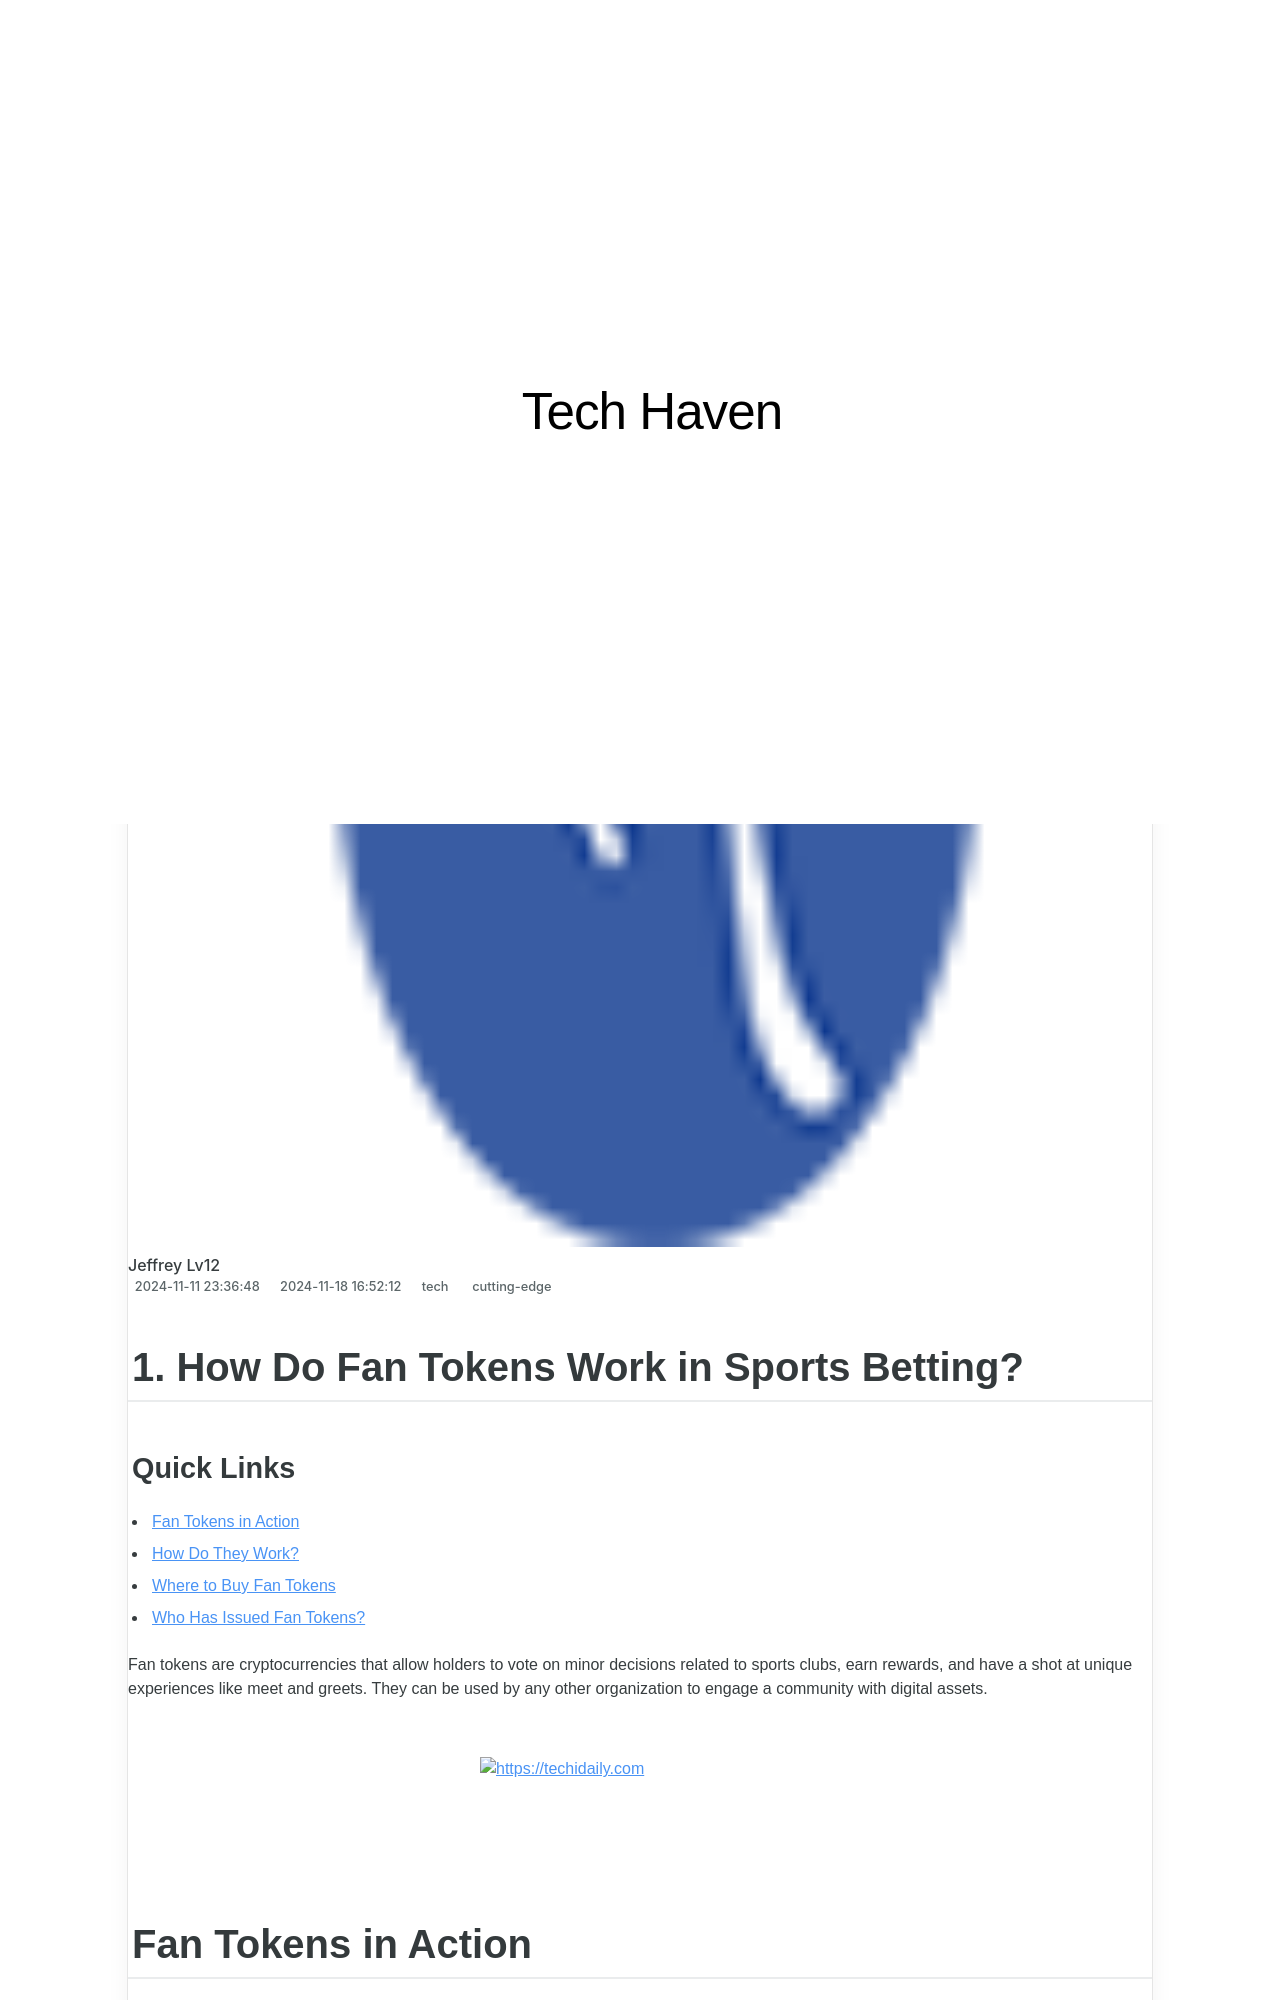

repository: techidaily/site-tech-haven · page: 1-how-do-fan-tokens-work-in-sports-betting/index.html · generator: jekyll

---
title: 1. How Do Fan Tokens Work in Sports Betting?
date: 2024-11-11T23:36:48.794Z
updated: 2024-11-18T16:52:12.604Z
tags:
  - cutting-edge
categories:
  - tech
thumbnail: https://static1.howtogeekimages.com/wordpress/wp-content/uploads/2022/05/shutterstock_778693663.jpg
---

## 1. How Do Fan Tokens Work in Sports Betting?

### Quick Links

* [Fan Tokens in Action](https://youtube-zero.techidaily.com/ed-boosting-video-management-creating-an-effective-youtube-watch-later-list/)
* [How Do They Work?](https://video-ai-editor.techidaily.com/updated-2024-approved-color-correction-mastery-in-fcp-2023-expert-techniques-revealed/)
* [Where to Buy Fan Tokens](https://instagram-videos.techidaily.com/updated-discreetly-discovering-stories-with-these-apps-for-2024/)
* [Who Has Issued Fan Tokens?](https://instagram-video-files.techidaily.com/new-from-obscurity-to-star-in-3-simple-steps/)

 Fan tokens are cryptocurrencies that allow holders to vote on minor decisions related to sports clubs, earn rewards, and have a shot at unique experiences like meet and greets. They can be used by any other organization to engage a community with digital assets.

<!-- affiliate ads begin -->
<a href="https://bluettius.sjv.io/c/5597632/2139113/17108" target="_top" id="2139113">
  <img src="//a.impactradius-go.com/display-ad/17108-2139113" border="0" alt="https://techidaily.com" width="320" height="90"/>
</a>
<img height="0" width="0" src="https://bluettius.sjv.io/i/5597632/2139113/17108" style="position:absolute;visibility:hidden;" border="0" />
<!-- affiliate ads end -->

##  Fan Tokens in Action

 For example, holders of fan tokens can vote on which uniform a team wears. They could also be rewarded with tickets to games or apparel. There are endless possibilities. The concept is still fresh and use cases are still being created.

 Teams that offer these tokens hope to increase engagement and awareness of their teams. Even though we like to think that teams operate with only winning in mind, they ultimately operate as a business. They want to generate income and make money. These teams are beginning to realize that there could be lucrative potential in creating fan tokens.

Related: [Crypto Token vs. Coin: What's the Difference?](https://vimeo-videos.techidaily.com/new-turbo-charging-your-vimeo-views-for-2024/) 

<!-- affiliate ads begin -->
<a href="https://aligracehair.sjv.io/c/5597632/1972670/19272" target="_top" id="1972670">
  <img src="//a.impactradius-go.com/display-ad/19272-1972670" border="0" alt="https://techidaily.com" width="728" height="90"/>
</a>
<img height="0" width="0" src="https://aligracehair.sjv.io/i/5597632/1972670/19272" style="position:absolute;visibility:hidden;" border="0" />
<!-- affiliate ads end -->

##  How Do They Work?

[Socios](https://www.socios.com/usa) is currently the leading fan token platform. Its business model has been copied by other [blockchain](https://facebook-videos.techidaily.com/updated-2024-approved-top-playlist-hits-social-medias-1-10-video-winners/) companies attempting to enter this sector of [cryptocurrencies](https://sim-unlock.techidaily.com/in-2024-top-11-free-apps-to-check-imei-on-itel-p40plus-phones-by-drfone-android/). [Binance](https://www.binance.com/en) has also joined the market.

 Teams make agreements with these companies to mint fan tokens on a blockchain. Upon agreement, a Fan Token Offering (FTO) is scheduled. People can buy these fan tokens for a flat price at the time of the FTO. After the FTO, fan tokens can rise and fall in value based on demand just like other cryptocurrencies. If a team is making a run for the championship their token might be in demand. If a team is not performing well, its token value could sink.

<!-- affiliate ads begin -->
<a href="https://appsumo.8odi.net/c/5597632/2118323/7443" target="_top" id="2118323">
  <img src="//a.impactradius-go.com/display-ad/7443-2118323" border="0" alt="https://techidaily.com" width="728" height="90"/>
</a>
<img height="0" width="0" src="https://appsumo.8odi.net/i/5597632/2118323/7443" style="position:absolute;visibility:hidden;" border="0" />
<!-- affiliate ads end -->
